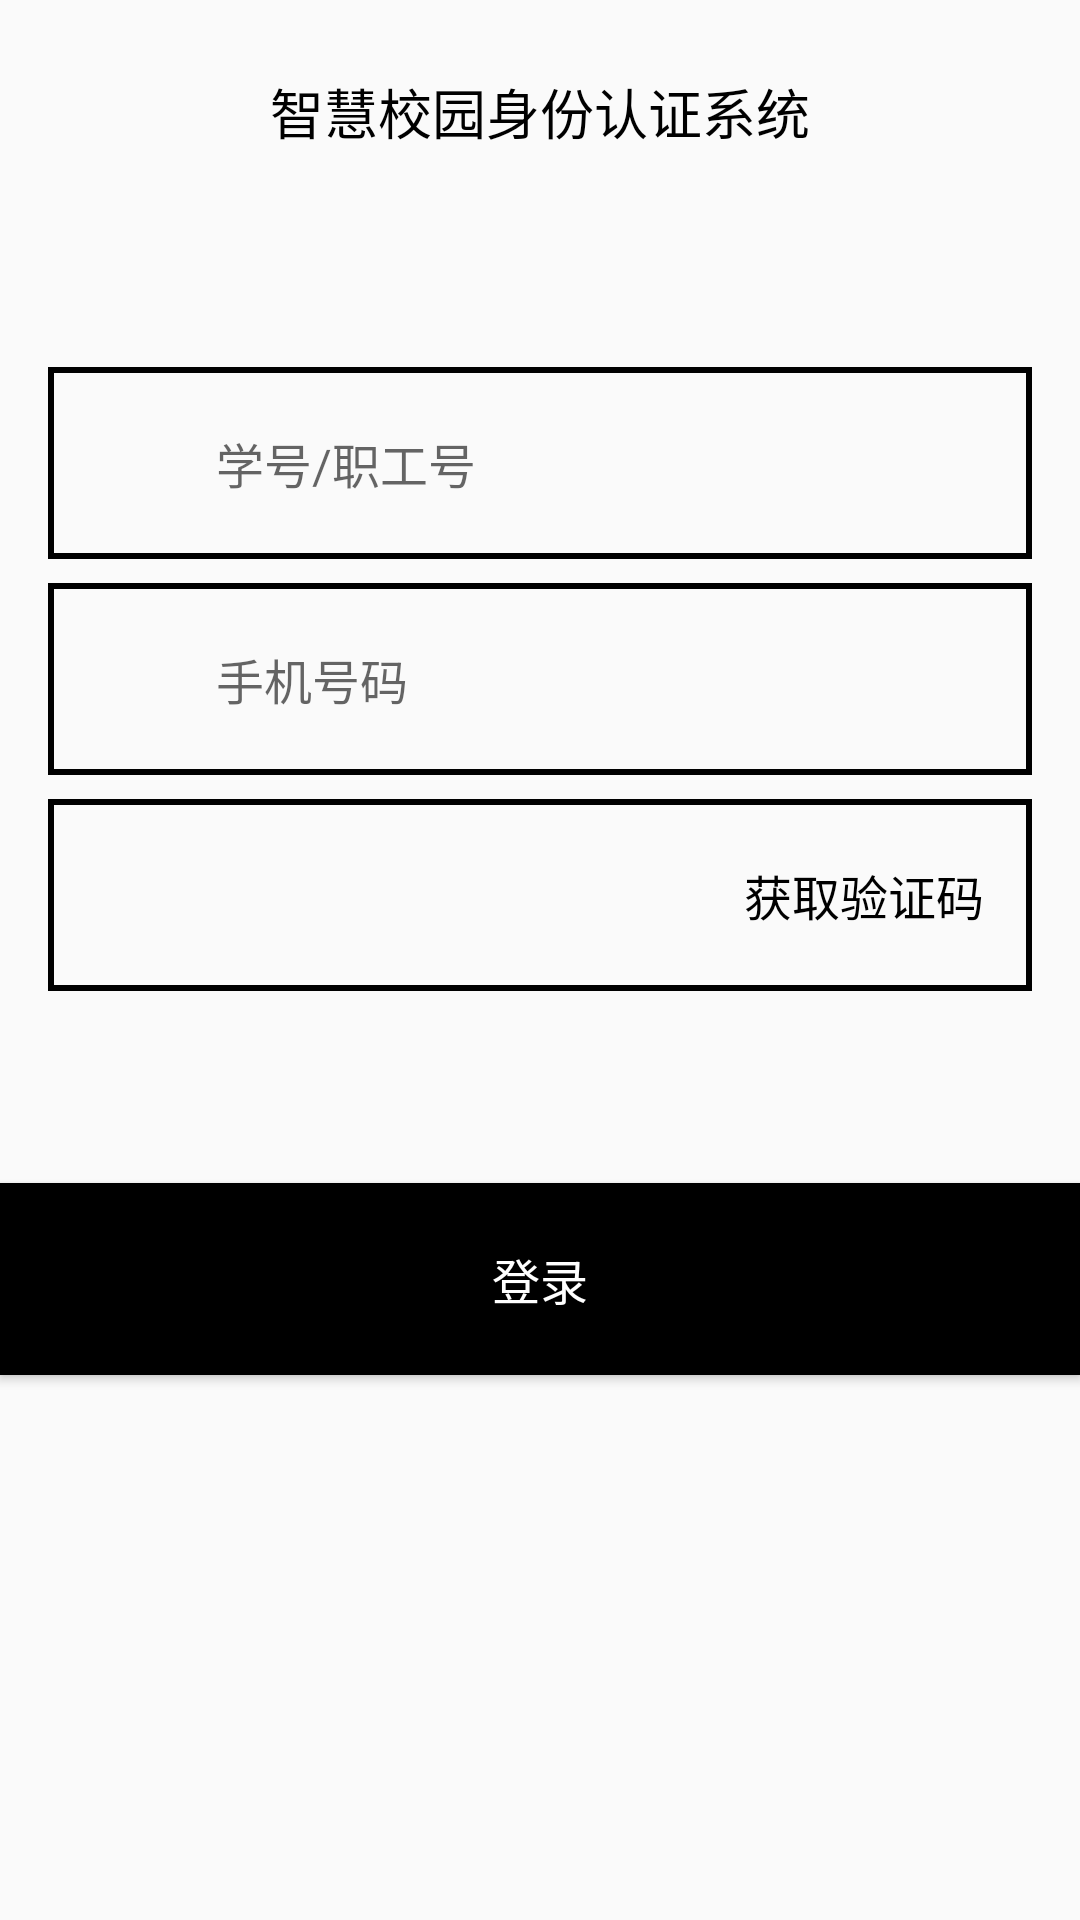

This screen was rendered from an Android layout file. Write that file and the resources it references.
<!-- AndroidManifest.xml: application theme Theme.AppCompat.Light.NoActionBar -->
<!-- res/layout/activity_login.xml -->
<?xml version="1.0" encoding="utf-8"?>
<LinearLayout xmlns:android="http://schemas.android.com/apk/res/android"
    xmlns:app="http://schemas.android.com/apk/res-auto"
    xmlns:tools="http://schemas.android.com/tools"
    android:layout_width="match_parent"
    android:layout_height="match_parent"
    android:gravity="center_horizontal"
    android:orientation="vertical"
    tools:context="com.conch.validation.activity.LoginActivity">


    <TextView
        android:layout_width="match_parent"
        android:layout_height="wrap_content"
        android:layout_marginTop="16dp"
        android:gravity="center"
        android:padding="8dp"
        android:text="@string/login_title"
        android:textColor="@color/black"
        android:textSize="18sp" />


    <LinearLayout
        android:layout_marginTop="64dp"
        style="@style/login_ll">

        <ImageView
            style="@style/login_iv"
            android:src="@mipmap/ic_launcher" />

        <EditText
            android:id="@+id/et_login_user_name"
            style="@style/login_et"
            android:hint="@string/login_user_name"
            android:inputType="number"
            android:singleLine="true" />

    </LinearLayout>

    <LinearLayout style="@style/login_ll">

        <ImageView
            style="@style/login_iv"
            android:src="@mipmap/ic_launcher" />

        <EditText
            android:id="@+id/et_login_user_phone"
            style="@style/login_et"
            android:hint="@string/login_user_phone"
            android:inputType="phone"
            android:singleLine="true" />

    </LinearLayout>

    <RelativeLayout
        android:background="@drawable/login_input_box"
        android:layout_width="match_parent"
        android:layout_height="64dp"
        android:layout_marginLeft="16dp"
        android:layout_marginTop="8dp"
        android:layout_marginRight="16dp">

        <EditText
            android:id="@+id/et_login_verification_code"
            android:layout_width="match_parent"
            android:layout_height="match_parent"
            android:background="@null"
            android:gravity="center|left"
            android:paddingLeft="8dp"
            android:textColor="@color/black"
            android:textSize="16sp" />

        <TextView
            android:id="@+id/tv_login_get_verification_code"
            android:layout_width="match_parent"
            android:layout_height="match_parent"
            android:gravity="center|right"
            android:paddingRight="16dp"
            android:text="@string/get_verification_code"
            android:textColor="@color/black"
            android:textSize="16sp" />

    </RelativeLayout>


    <Button
        android:layout_marginTop="64dp"
        android:id="@+id/bt_login"
        android:layout_width="match_parent"
        android:layout_height="64dp"
        android:background="@color/black"
        android:gravity="center"
        android:text="@string/login"
        android:textColor="@color/textColorPrimary"
        android:textSize="16sp" />


</LinearLayout>
<!-- resources referenced by this layout -->
<resources>
  <color name="black">#000000</color>
  <color name="textColorPrimary">#FFFFFF</color>
  <!-- drawable login_input_box (drawable) -->
  <?xml version="1.0" encoding="utf-8"?>
  <shape xmlns:android="http://schemas.android.com/apk/res/android">
    <stroke android:color="@color/black"
        android:width="2dp"/>
  
  
  </shape>
  <string name="get_verification_code">获取验证码</string>
  <string name="login">登录</string>
  <string name="login_title">智慧校园身份认证系统</string>
  <string name="login_user_name">学号/职工号</string>
  <string name="login_user_phone">手机号码</string>
  <style name="login_et">
          <item name="android:textSize">16sp</item>
          <item name="android:textColor">@color/black</item>
          <item name="android:background">@null</item>
          <item name="android:padding">8dp</item>
          <item name="android:layout_weight">1</item>
          <item name="android:layout_width">0dp</item>
          <item name="android:layout_height">match_parent</item>
      </style>
  <style name="login_iv">
          <item name="android:layout_margin">8dp</item>
          <item name="android:scaleType">fitXY</item>
          <item name="android:layout_width">32dp</item>
          <item name="android:layout_height">32dp</item>
      </style>
  <style name="login_ll">
          <item name="android:background">@drawable/login_input_box</item>
          <item name="android:layout_marginLeft">16dp</item>
          <item name="android:layout_marginRight">16dp</item>
          <item name="android:layout_marginTop">8dp</item>
          <item name="android:gravity">center_vertical</item>
          <item name="android:orientation">horizontal</item>
          <item name="android:layout_width">match_parent</item>
          <item name="android:layout_height">64dp</item>
      </style>
</resources>
